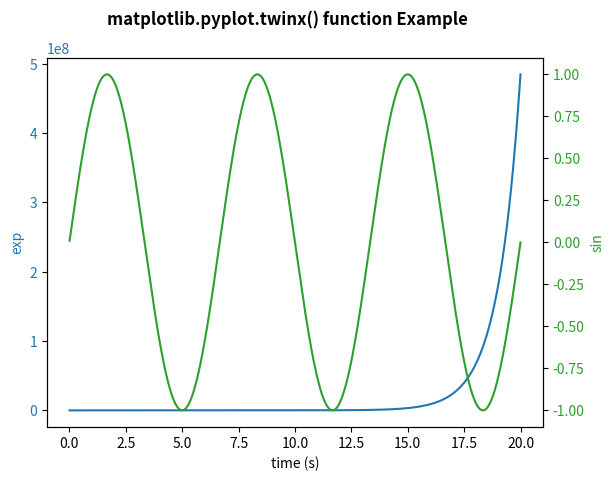

The matplotlib source for this figure:
# Implementation of matplotlib function
import numpy as np
import matplotlib.pyplot as plt

# Create some mock data
t = np.arange(0.01, 20.0, 0.001)
data1 = np.exp(t)
data2 = np.sin(0.3 * np.pi * t)

fig, ax1 = plt.subplots()

color = 'tab:blue'
ax1.set_xlabel('time (s)')
ax1.set_ylabel('exp', color = color)
ax1.plot(t, data1, color = color)
ax1.tick_params(axis ='y', labelcolor = color)

ax2 = ax1.twinx()

color = 'tab:green'
ax2.set_ylabel('sin', color = color)
ax2.plot(t, data2, color = color)
ax2.tick_params(axis ='y', labelcolor = color)

fig.suptitle('matplotlib.pyplot.twinx() function \
Example\n\n', fontweight ="bold")
plt.show()
